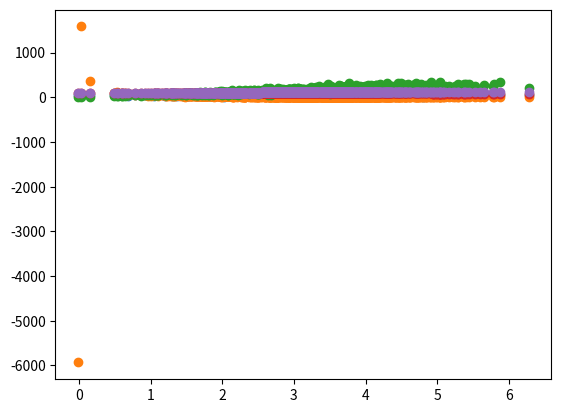

Generate this figure with matplotlib:
# -*- coding: utf-8 -*-
"""
Udemy Course - Covariance and Correlation : 31-Aug-2019
"""
# Covariance and Correlation - Ways to measure whether two attributes are related to each other in a dataset
# Covariance - Measures how two variables vary in tandem from their means
# Covariance - Interpreting covariance is hard, so we use correlation
# Covariance - Magnitude which matters, +ve or -ve just shows the type of covariance
# Correlation - Divide the covariance by the standard deviations of both variables and that normalizes the things
# Correlation - Correlation of - 1 : Perfect inverse correlation
# Correlation - Correlation of 0   : No correlation
# Correlation - Correlation of + 1 : Perfect correlation
# Correlation does not imply causation,it is used to decide what experiments to conduct


# Covariance and Correlation
# Covariance withour using the numpy methods
# Import required libraries
import numpy as np                                 # Makes calculation of Mean, Median, Mode, Standard Deviation, Variance
import matplotlib.pyplot as plt                    # Makes graphs for visualisation

# Define the function to calculate the deviations from mean for a set of values
def de_mean(x):                                    # Function to calculate the deviation from mean
    xmean = np.mean(x)                             # Calculating the mean
    return[xi - xmean for xi in x]                 # Return the list with the deviations form the mean
    
# Define the function to calculate the covariance
def covariance(x, y):                              # Function to calculate the covariance
    n = len(x)                                     # Calculate the length of the list 
    return np.dot(de_mean(x), de_mean(y)) / (n- 1) # Calculating the covariance

pageSpeeds = np.random.normal(3.0, 1.0, 1000)      # Generate random numbers for pageSpeeds with normal distribution; mu = 3.0, sigma = 1.0
purchaseAmount = np.random.normal(50.0, 10.0, 1000)  # Generate random numbers for purchaseAmount with normal dist.; mu = 50, sigma = 10

plt.scatter(pageSpeeds, purchaseAmount)            # Create scatter plot for pageSpeeds and purchaseAmount

covariance(pageSpeeds, purchaseAmount)             # Calculate covariance using the user defined function to calculate covariance
    
# We will now try to introduce a relationship between purchaseAmount and pageSpeeds and induce a correlation
# It will show a negative value meaning that pages that render in less time result in more money spent
purchaseAmount = np.random.normal(50.0, 10.0, 1000) / pageSpeeds  # Introducing -ve relationship between purchaseAmounts and pageSpeeds

plt.scatter(pageSpeeds, purchaseAmount)            # Create scatter plot for pageSpeeds and purchaseAmount which shows a relationship

covariance(pageSpeeds, purchaseAmount)             # Calculate covariance using the user defined function to show the covariance

# Numpy can be used to do this easily using the function numpy.cov
# numpy.cov returns a matrix of the covariance values between every combination of the array values
np.cov(pageSpeeds, purchaseAmount)                 # Gives covariance value similar to the values returned by the function

# Covariance value or Magnitude which matters, +ve or -ve just shows the type of covariance
# Covariance is sensitive to units used in the variables, which makes it difficult to interpret
# Correlation normalizes everything by using the standard deviations
# Correlation gives us easier values that range from -1 (Perfect InverseCorrelation) to +1 (Perfect Correlation)

# Define the function to calculate the correlation
def correlation(x, y):                             # Function to calculate the covariance
    stddevx = x.std()                              # Calculate the standard deviation of x values
    stddevy = y.std()                              # Calculate the standard deviation of x values
    return covariance(x, y) / stddevx / stddevy    # Check for divide by zero here and then return the correlation value 

correlation(pageSpeeds, purchaseAmount)            # Calculate correlation using the user defined function to calculate correlation

# Numpy can be used to do this easily using the function numpy.corrcoef
# numpy.corrcoef returns a matrix of the correlation coefficients between every combination of the array values
np.corrcoef(pageSpeeds, purchaseAmount)            # Gives correlation value similar to the values returned by the function

# Show positive relationship, covariance and correlation
purchaseAmount = np.random.normal(50.0, 10.0, 1000) * pageSpeeds  # Introducing +ve relationship between purchaseAmounts and pageSpeeds

plt.scatter(pageSpeeds, purchaseAmount)            # Create scatter plot for pageSpeeds and purchaseAmount which shows a relationship

covariance(pageSpeeds, purchaseAmount)             # Calculate covariance using the user defined function to show the covariance

np.cov(pageSpeeds, purchaseAmount)                 # Gives covariance value similar to the values returned by the function

correlation(pageSpeeds, purchaseAmount)            # Calculate correlation using the user defined function to calculate correlation

np.corrcoef(pageSpeeds, purchaseAmount)            # Gives correlation value similar to the values returned by the function

# Check for a perfect correlation by fabricating a totally linear relationship : -ve correlation
purchaseAmount = 100 - pageSpeeds * 3              # Introducing a linear relationship between purchaseAmounts and pageSpeeds

plt.scatter(pageSpeeds, purchaseAmount)            # Create scatter plot for pageSpeeds and purchaseAmount which shows a relationship

correlation(pageSpeeds, purchaseAmount)            # Calculate correlation using the user defined function to calculate correlation

np.corrcoef(pageSpeeds, purchaseAmount)            # Gives correlation value similar to the values returned by the function

# Check for a perfect correlation by fabricating a totally linear relationship : +ve correlation
purchaseAmount = 100 + pageSpeeds * 3              # Introducing a linear relationship between purchaseAmounts and pageSpeeds

plt.scatter(pageSpeeds, purchaseAmount)            # Create scatter plot for pageSpeeds and purchaseAmount which shows a relationship

correlation(pageSpeeds, purchaseAmount)            # Calculate correlation using the user defined function to calculate correlation

np.corrcoef(pageSpeeds, purchaseAmount)            # Gives correlation value similar to the values returned by the function

## End of Practice ##